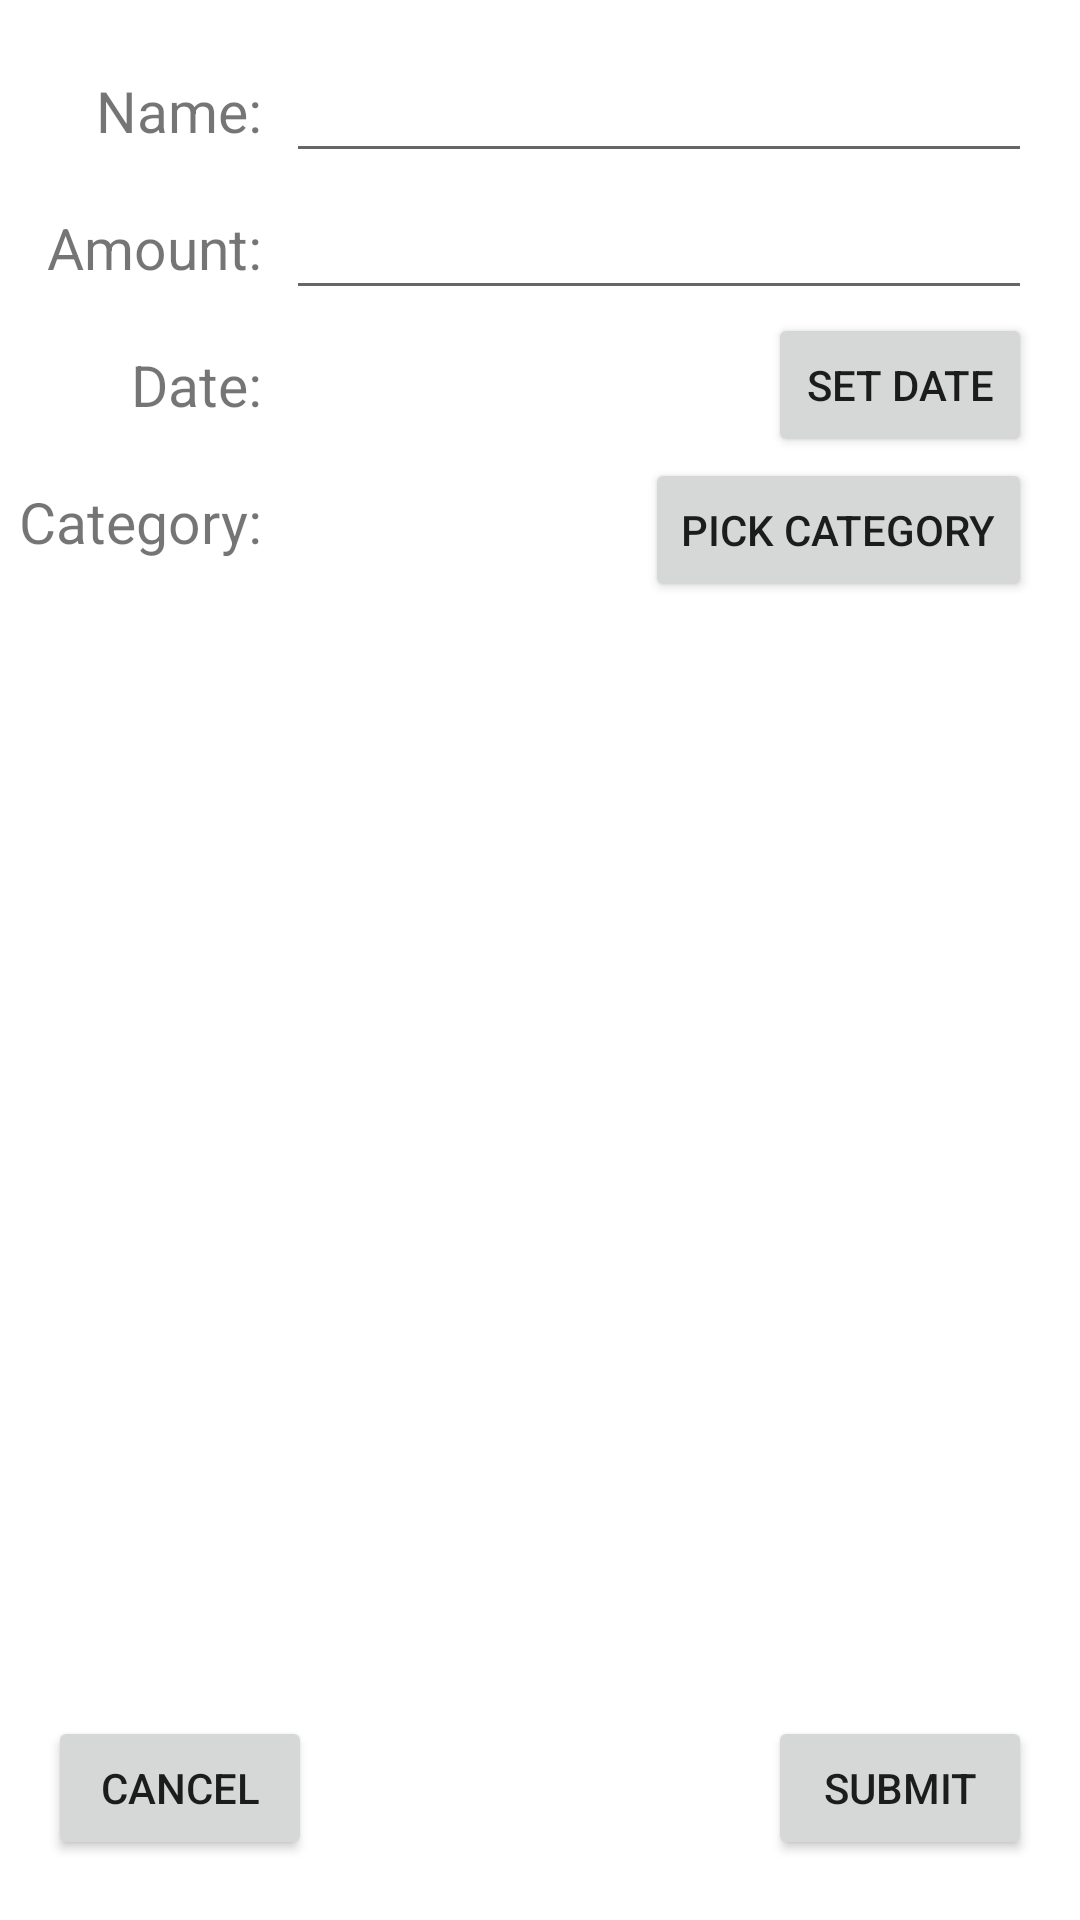

Here is an Android app screen rendered from its layout file. Give the layout XML and the strings, colors and styles it references.
<!-- AndroidManifest.xml: application theme Theme.McKeown_Midterm -->
<!-- res/layout/fragment_add_expense.xml -->
<?xml version="1.0" encoding="utf-8"?>
<FrameLayout xmlns:android="http://schemas.android.com/apk/res/android"
    xmlns:app="http://schemas.android.com/apk/res-auto"
    xmlns:tools="http://schemas.android.com/tools"
    android:layout_width="match_parent"
    android:layout_height="match_parent"
    tools:context=".AddExpenseFragment">

    <androidx.constraintlayout.widget.ConstraintLayout
        android:layout_width="match_parent"
        android:layout_height="match_parent">

        <TextView
            android:id="@+id/textView"
            android:layout_width="wrap_content"
            android:layout_height="wrap_content"
            android:layout_marginStart="32dp"
            android:layout_marginTop="24dp"
            android:text="@string/name_str"
            android:textSize="19sp"
            app:layout_constraintStart_toStartOf="parent"
            app:layout_constraintTop_toTopOf="parent" />

        <TextView
            android:id="@+id/textView2"
            android:layout_width="wrap_content"
            android:layout_height="wrap_content"
            android:layout_marginTop="20dp"
            android:text="@string/amount_str"
            android:textSize="19sp"
            app:layout_constraintEnd_toEndOf="@+id/textView"
            app:layout_constraintTop_toBottomOf="@+id/textView" />

        <TextView
            android:id="@+id/textView3"
            android:layout_width="wrap_content"
            android:layout_height="wrap_content"
            android:layout_marginTop="20dp"
            android:text="@string/date_str"
            android:textSize="19sp"
            app:layout_constraintEnd_toEndOf="@+id/textView2"
            app:layout_constraintTop_toBottomOf="@+id/textView2" />

        <TextView
            android:id="@+id/textView4"
            android:layout_width="wrap_content"
            android:layout_height="wrap_content"
            android:layout_marginTop="20dp"
            android:text="@string/category_str"
            android:textSize="19sp"
            app:layout_constraintEnd_toEndOf="@+id/textView3"
            app:layout_constraintTop_toBottomOf="@+id/textView3" />

        <Button
            android:id="@+id/buttonCancelAddExpense"
            android:layout_width="wrap_content"
            android:layout_height="wrap_content"
            android:layout_marginStart="16dp"
            android:layout_marginBottom="20dp"
            android:text="@string/cancel_str"
            app:layout_constraintBottom_toBottomOf="parent"
            app:layout_constraintStart_toStartOf="parent" />

        <Button
            android:id="@+id/buttonSubmitNewExpense"
            android:layout_width="wrap_content"
            android:layout_height="wrap_content"
            android:layout_marginEnd="16dp"
            android:layout_marginBottom="20dp"
            android:text="@string/submit_str"
            app:layout_constraintBottom_toBottomOf="parent"
            app:layout_constraintEnd_toEndOf="parent" />

        <EditText
            android:id="@+id/editTextExpenseName"
            android:layout_width="0dp"
            android:layout_height="wrap_content"
            android:layout_marginStart="8dp"
            android:layout_marginEnd="16dp"
            app:layout_constraintBottom_toBottomOf="@+id/textView"
            app:layout_constraintEnd_toEndOf="parent"
            app:layout_constraintStart_toEndOf="@+id/textView"
            app:layout_constraintTop_toTopOf="@+id/textView" />

        <EditText
            android:id="@+id/editTextExpenseAmt"
            android:layout_width="0dp"
            android:layout_height="wrap_content"
            android:layout_marginStart="8dp"
            android:layout_marginEnd="16dp"
            android:inputType="numberDecimal"
            app:layout_constraintBottom_toBottomOf="@+id/textView2"
            app:layout_constraintEnd_toEndOf="parent"
            app:layout_constraintStart_toEndOf="@+id/textView2"
            app:layout_constraintTop_toTopOf="@+id/textView2" />

        <TextView
            android:id="@+id/textViewDateSelected"
            android:layout_width="wrap_content"
            android:layout_height="wrap_content"
            android:layout_marginStart="8dp"
            android:textSize="17sp"
            app:layout_constraintBottom_toBottomOf="@+id/textView3"
            app:layout_constraintStart_toEndOf="@+id/textView3"
            app:layout_constraintTop_toTopOf="@+id/textView3" />

        <TextView
            android:id="@+id/textViewCategorySelected"
            android:layout_width="wrap_content"
            android:layout_height="wrap_content"
            android:layout_marginStart="8dp"
            android:textSize="17sp"
            app:layout_constraintBottom_toBottomOf="@+id/textView4"
            app:layout_constraintStart_toEndOf="@+id/textView4"
            app:layout_constraintTop_toTopOf="@+id/textView4" />

        <Button
            android:id="@+id/buttonSetDate"
            android:layout_width="wrap_content"
            android:layout_height="wrap_content"
            android:layout_marginEnd="16dp"
            android:text="@string/set_date"
            app:layout_constraintBottom_toBottomOf="@+id/textViewDateSelected"
            app:layout_constraintEnd_toEndOf="parent"
            app:layout_constraintTop_toTopOf="@+id/textViewDateSelected" />

        <Button
            android:id="@+id/buttonPickCategory"
            android:layout_width="wrap_content"
            android:layout_height="wrap_content"
            android:layout_marginEnd="16dp"
            android:text="@string/pick_category"
            app:layout_constraintBottom_toBottomOf="@+id/textViewCategorySelected"
            app:layout_constraintEnd_toEndOf="parent"
            app:layout_constraintTop_toTopOf="@+id/textViewCategorySelected"
            app:layout_constraintVertical_bias="0.4" />
    </androidx.constraintlayout.widget.ConstraintLayout>
</FrameLayout>
<!-- resources referenced by this layout -->
<resources>
  <string name="amount_str">Amount:</string>
  <string name="cancel_str">Cancel</string>
  <string name="category_str">Category:</string>
  <string name="date_str">Date:</string>
  <string name="name_str">Name:</string>
  <string name="pick_category">Pick Category</string>
  <string name="set_date">Set Date</string>
  <string name="submit_str">Submit</string>
  <style name="Theme.McKeown_Midterm" parent="Theme.MaterialComponents.DayNight.DarkActionBar">
          
          <item name="colorPrimary">@color/purple_500</item>
          <item name="colorPrimaryVariant">@color/purple_700</item>
          <item name="colorOnPrimary">@color/white</item>
          
          <item name="colorSecondary">@color/teal_200</item>
          <item name="colorSecondaryVariant">@color/teal_700</item>
          <item name="colorOnSecondary">@color/black</item>
          
          <item name="android:statusBarColor" tools:targetApi="l">?attr/colorPrimaryVariant</item>
          
      </style>
  <!-- not gathered from this repository: default colours our renderer supplied (Android Studio template values) -->
  <color name="purple_500">#FF6200EE</color>
  <color name="purple_700">#FF3700B3</color>
  <color name="teal_200">#FF03DAC5</color>
  <color name="teal_700">#FF018786</color>
  <color name="black">#FF000000</color>
  <color name="white">#FFFFFFFF</color>
</resources>
